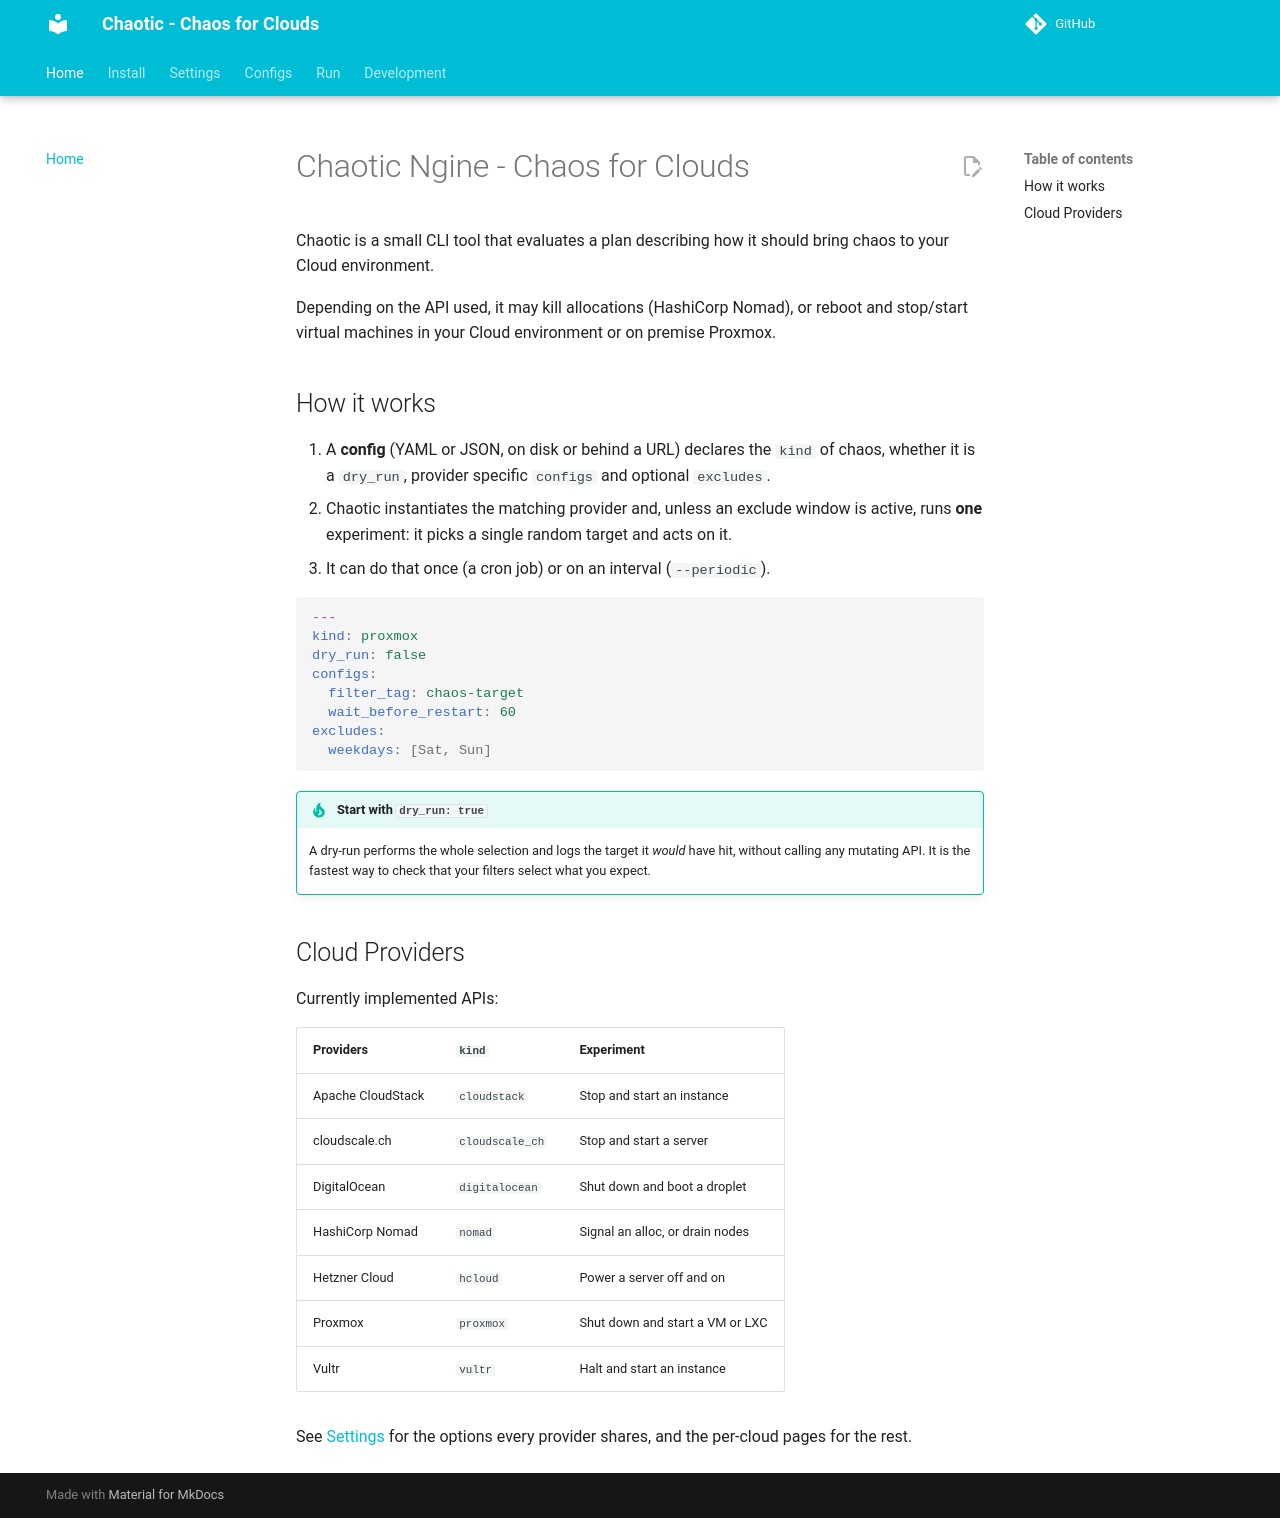

repository: ngine-io/chaotic · page: index.html · generator: mkdocs

# Chaotic Ngine - Chaos for Clouds

Chaotic is a small CLI tool that evaluates a plan describing how it should bring
chaos to your Cloud environment.

Depending on the API used, it may kill allocations (HashiCorp Nomad), or reboot
and stop/start virtual machines in your Cloud environment or on premise Proxmox.

## How it works

1. A **config** (YAML or JSON, on disk or behind a URL) declares the `kind` of
   chaos, whether it is a `dry_run`, provider specific `configs` and optional
   `excludes`.
2. Chaotic instantiates the matching provider and, unless an exclude window is
   active, runs **one** experiment: it picks a single random target and acts on
   it.
3. It can do that once (a cron job) or on an interval (`--periodic`).

```yaml
---
kind: proxmox
dry_run: false
configs:
  filter_tag: chaos-target
  wait_before_restart: 60
excludes:
  weekdays: [Sat, Sun]
```

!!! tip "Start with `dry_run: true`"
    A dry-run performs the whole selection and logs the target it *would* have
    hit, without calling any mutating API. It is the fastest way to check that
    your filters select what you expect.

## Cloud Providers

Currently implemented APIs:

| Providers         | `kind`          | Experiment                     |
| ----------------- | --------------- | ------------------------------ |
| Apache CloudStack | `cloudstack`    | Stop and start an instance     |
| cloudscale.ch     | `cloudscale_ch` | Stop and start a server        |
| DigitalOcean      | `digitalocean`  | Shut down and boot a droplet   |
| HashiCorp Nomad   | `nomad`         | Signal an alloc, or drain nodes |
| Hetzner Cloud     | `hcloud`        | Power a server off and on      |
| Proxmox           | `proxmox`       | Shut down and start a VM or LXC |
| Vultr             | `vultr`         | Halt and start an instance     |

See [Settings](settings.md) for the options every provider shares, and the
per-cloud pages for the rest.
